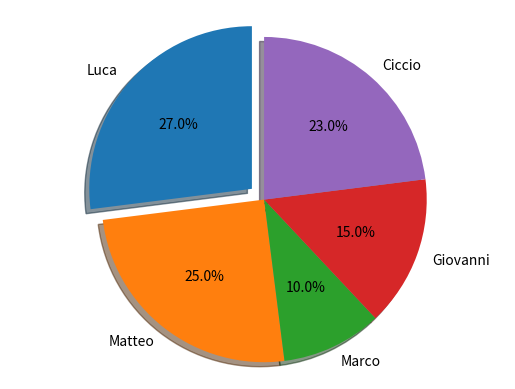

Python code for this plot:
'''
Created on 13/02/2021
@author: lukes158@gmail.com l0m1s
'''

from matplotlib import pyplot as plt

persone = 'Luca','Matteo','Marco','Giovanni','Ciccio'
valore = [27, 25, 10, 15, 23]
varie = (0.1, 0, 0, 0, 0)

fig, ax = plt.subplots()

ax.pie(valore, explode=varie, labels = persone, autopct='%1.1f%%', shadow=True, startangle=90)
ax.axis('equal')

plt.show()